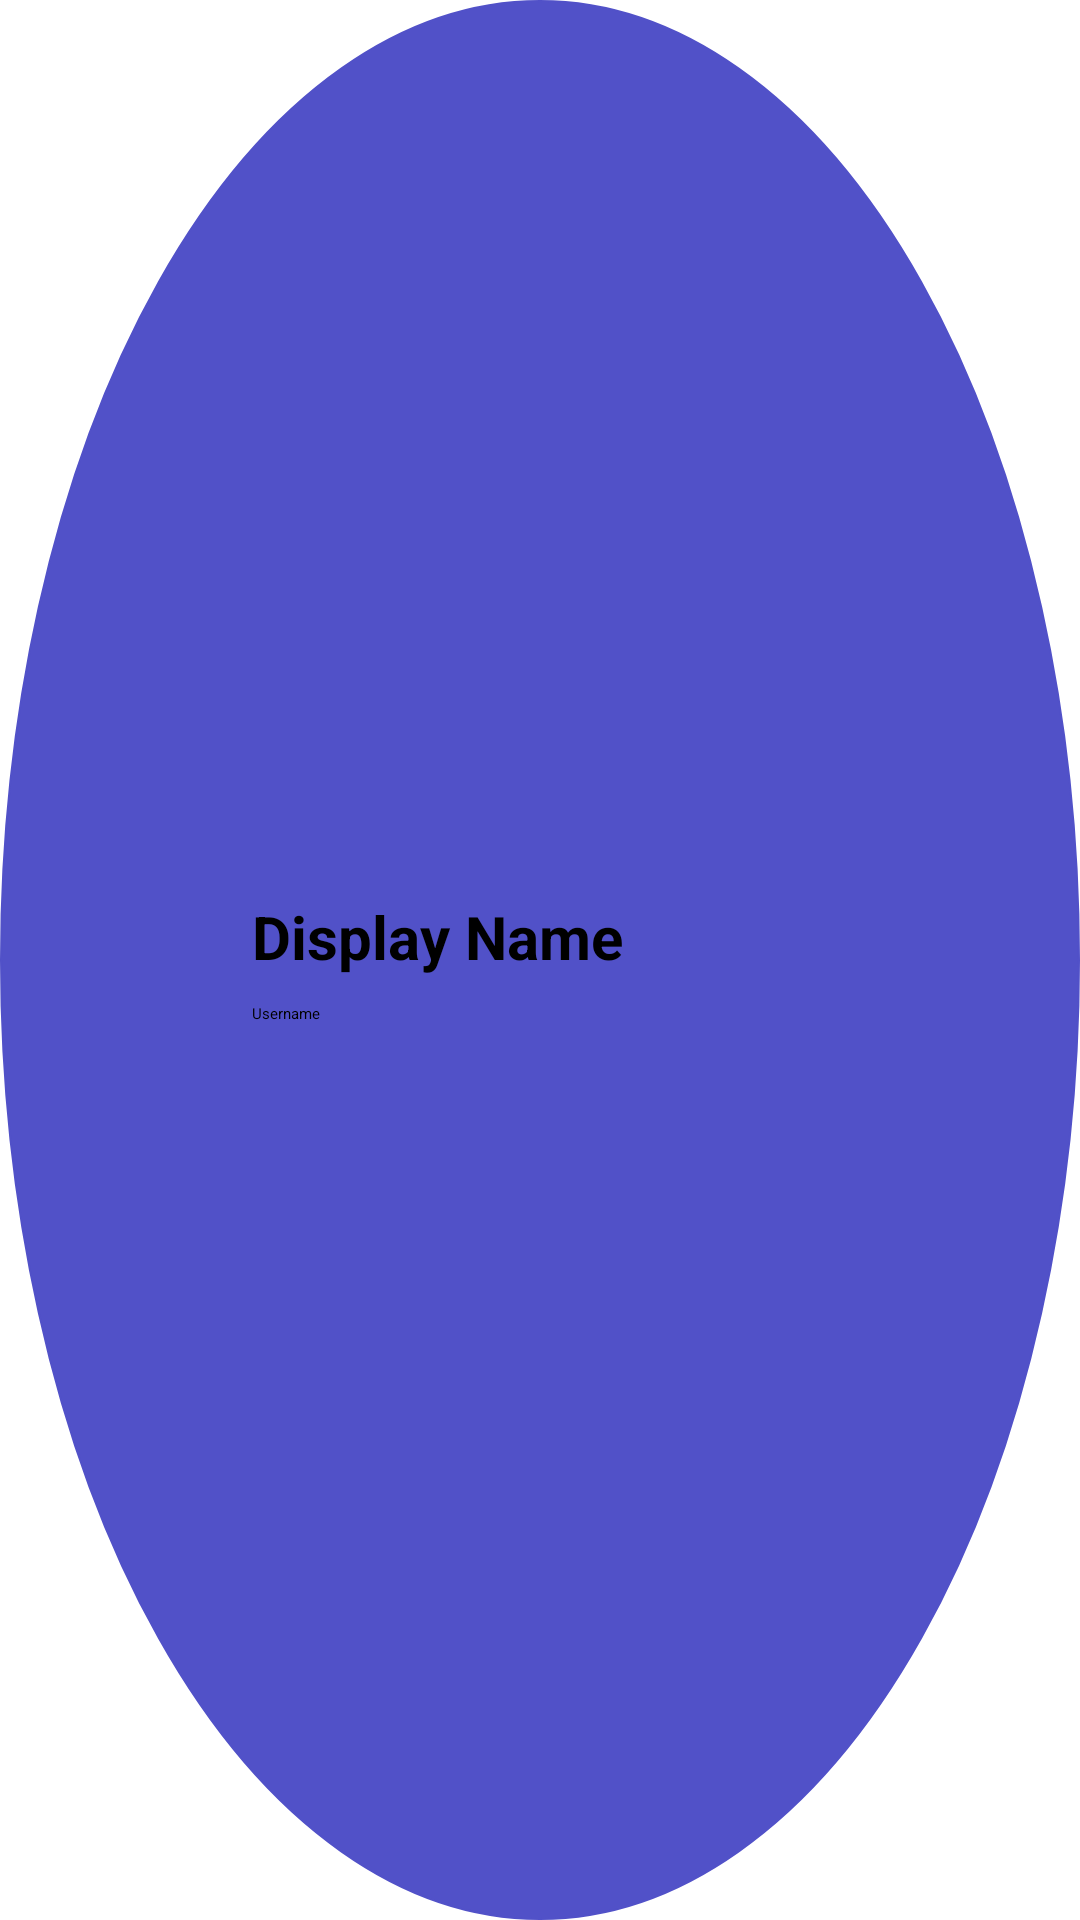

Reconstruct the res/layout file that produces this screen, plus the resources it refers to.
<!-- AndroidManifest.xml: application theme Theme.YourWay -->
<!-- res/layout/rv_explore_userlist_item.xml -->
<?xml version="1.0" encoding="utf-8"?>
<androidx.constraintlayout.widget.ConstraintLayout xmlns:android="http://schemas.android.com/apk/res/android"
    xmlns:app="http://schemas.android.com/apk/res-auto"
    android:layout_width="match_parent"
    android:layout_height="wrap_content"
    android:padding="8dp"
    android:background="@drawable/logo_corners"
    android:layout_margin="5dp"

    android:elevation="5dp"
    >

    <ImageView
        android:id="@+id/ivExpUlProfileImage"
        android:layout_width="60dp"
        android:layout_height="60dp"
        android:layout_marginEnd="16dp"
        app:layout_constraintStart_toStartOf="parent"
        app:layout_constraintTop_toTopOf="parent"
        app:layout_constraintBottom_toBottomOf="parent" />

    <TextView
        android:id="@+id/tvExpUlDisplayName"
        android:layout_width="0dp"
        android:layout_height="wrap_content"
        android:text="Display Name"
        android:textStyle="bold"
        app:layout_constraintStart_toEndOf="@+id/ivExpUlProfileImage"
        app:layout_constraintTop_toTopOf="@id/ivExpUlProfileImage"
        android:paddingHorizontal="16dp"
        android:textSize="20dp"
        app:layout_constraintBottom_toTopOf="@id/tvExpUlUsername"
        app:layout_constraintEnd_toEndOf="parent" />

    <TextView
        android:id="@+id/tvExpUlUsername"
        android:layout_width="0dp"
        android:layout_height="wrap_content"
        android:paddingHorizontal="16dp"
        android:text="Username"
        app:layout_constraintStart_toEndOf="@+id/ivExpUlProfileImage"
        app:layout_constraintTop_toBottomOf="@+id/tvExpUlDisplayName"
        app:layout_constraintEnd_toEndOf="parent"
        app:layout_constraintBottom_toBottomOf="@id/ivExpUlProfileImage"
        />

</androidx.constraintlayout.widget.ConstraintLayout>
<!-- resources referenced by this layout -->
<resources>
  <!-- drawable logo_corners (drawable) -->
  <?xml version="1.0" encoding="utf-8"?>
  <selector xmlns:android="http://schemas.android.com/apk/res/android">
      <item>
          <shape android:shape="oval">
              <stroke android:width="0.5dp" android:color="@color/baseColor"/>
              <corners android:radius="20dp"/>
              <solid android:color="@color/baseColor"/>
          </shape>
      </item>
  </selector>
  <color name="baseColor">#5151C8</color>
</resources>
